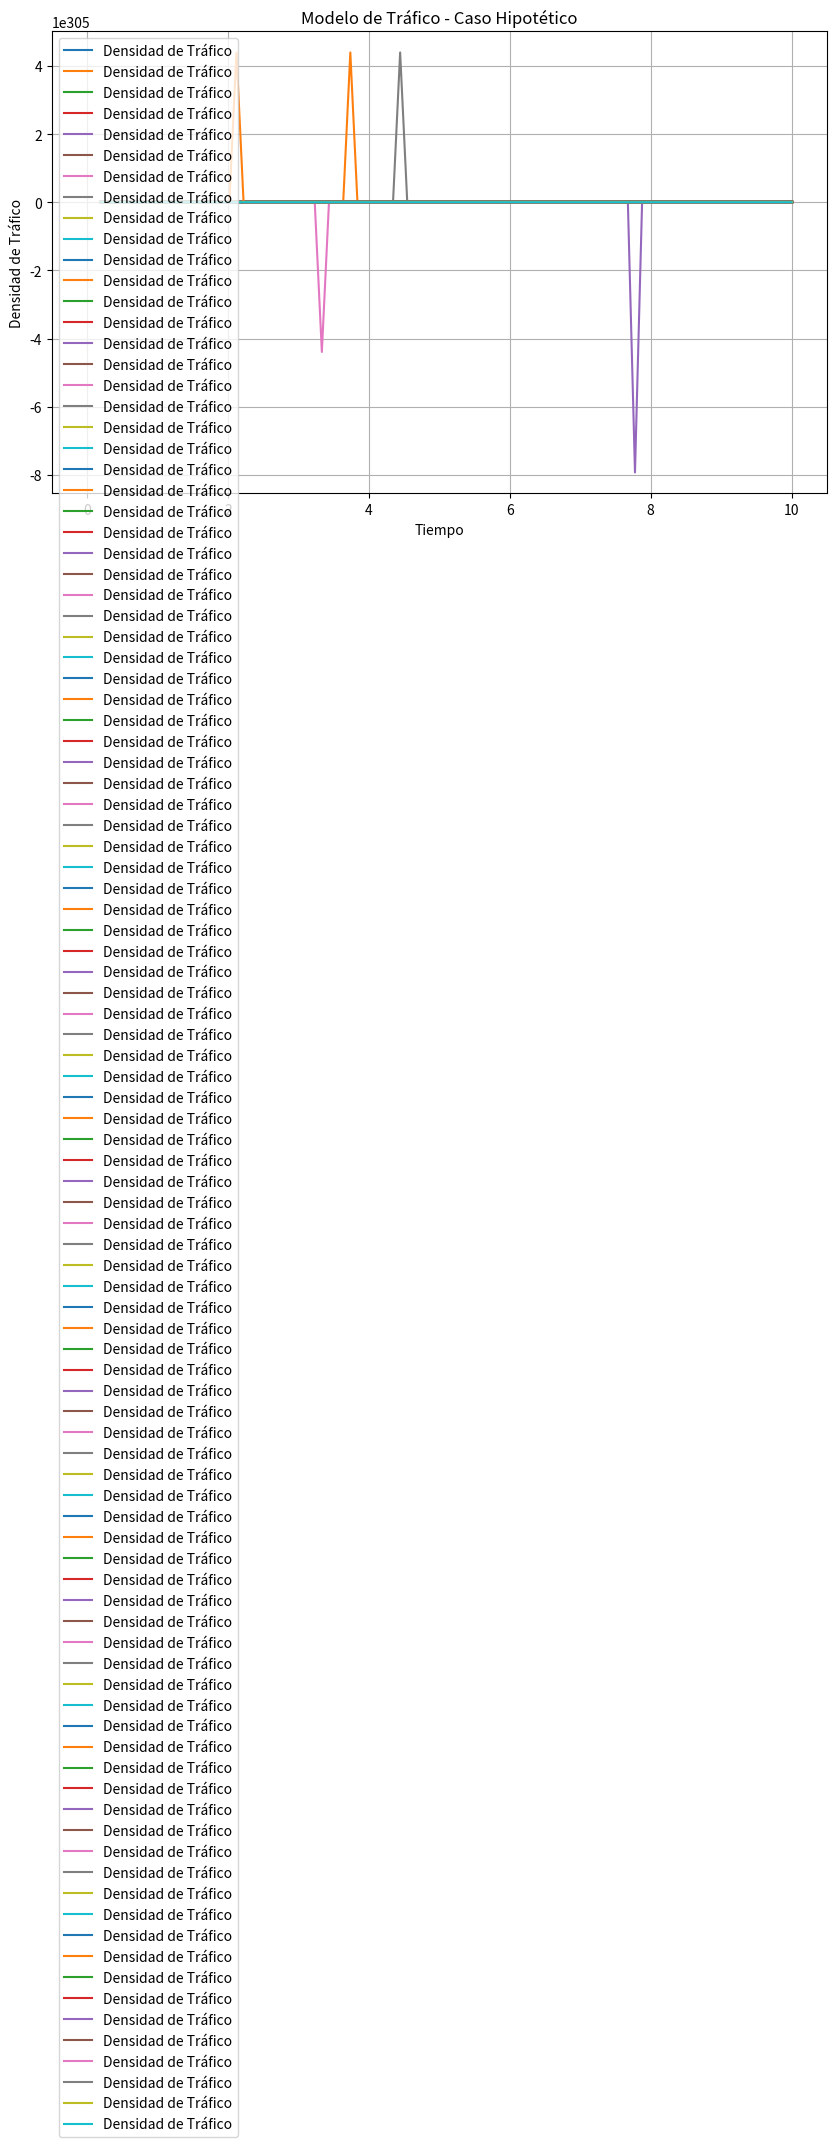

Source code (Python):
import numpy as np
from scipy.integrate import odeint
import matplotlib.pyplot as plt

# Definir la ecuación diferencial
def traffic_model(D, t, Q):
    return Q - np.gradient(Q, t)

# Parámetros del caso hipotético
time = np.linspace(0, 10, 100)  # tiempo de 0 a 10 unidades
position = np.linspace(0, 1, 100)  # posición en la carretera de 0 a 1 unidades
Q = np.sin(2 * np.pi * time) * np.exp(-position)


# Condición inicial
D0 = np.zeros(len(time))

# Resolver la ecuación diferencial
result = odeint(lambda t, D: traffic_model(D, t, Q), D0, time)

# Graficar la solución
plt.figure(figsize=(10, 6))
plt.plot(time, result, label='Densidad de Tráfico')
plt.xlabel('Tiempo')
plt.ylabel('Densidad de Tráfico')
plt.title('Modelo de Tráfico - Caso Hipotético')
plt.legend()
plt.grid(True)
plt.show()